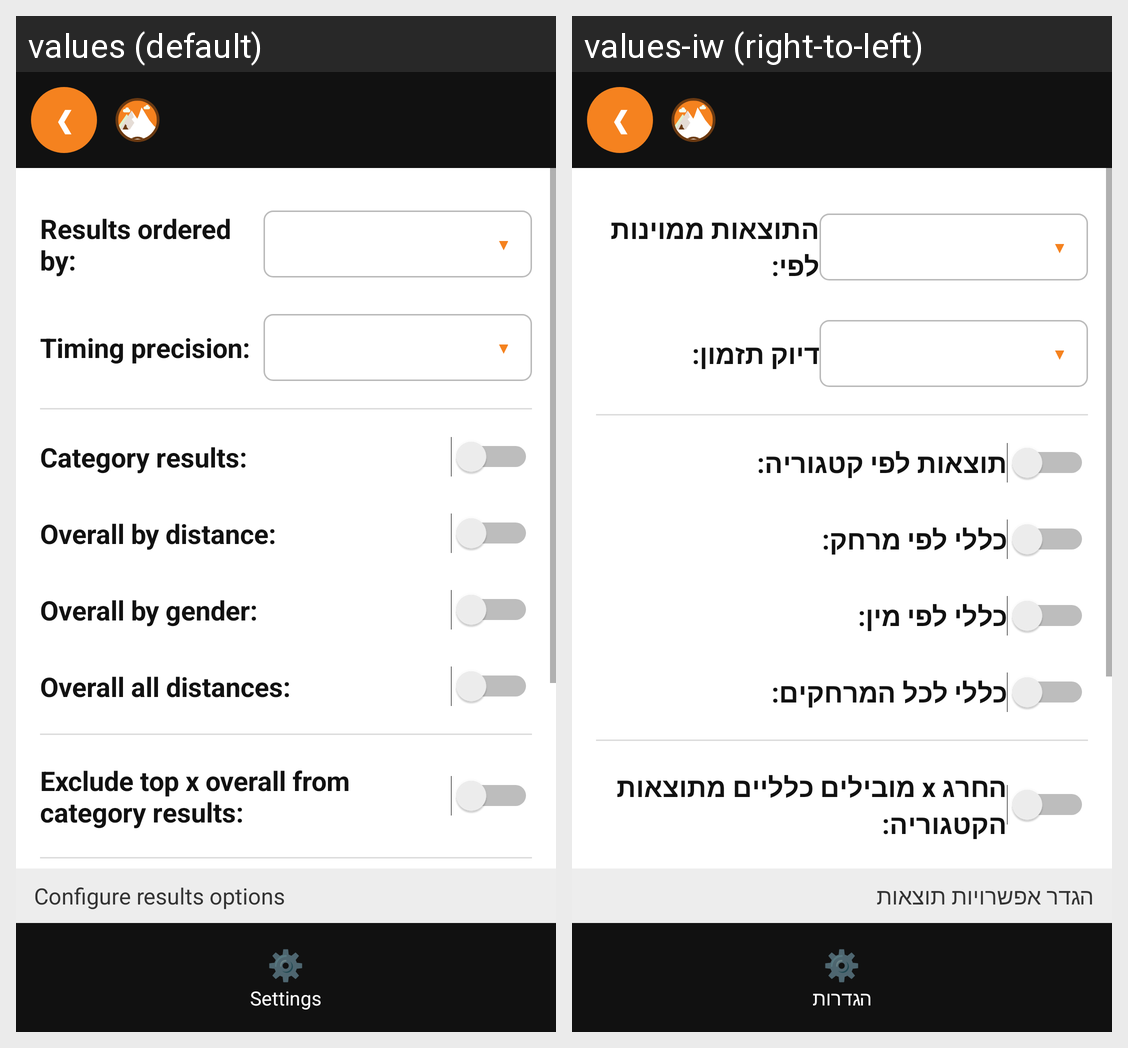

The Android screen above is rendered under two locales of the same app. Produce the string resources it draws, with the default and per-locale values.
Android screen res/layout/activity_results_options.xml rendered under 2 locales, left to right: values (default), values-iw (right-to-left). Device: Nexus 5 (rendered at 1080×1920; each locale shown at half size, 540×960, under a caption strip naming it); theme android:Theme.Material.Light.NoActionBar.
Strings drawn on this screen, with the default value and each locale's value (text and hints the layout hard-codes, and strings that could not be matched under every locale, appear in the picture but are not listed):

results_ordered_by
  values: Results ordered by:
  values-iw: התוצאות ממוינות לפי:

timing_precision
  values: Timing precision:
  values-iw: דיוק תזמון:

category_results
  values: Category results:
  values-iw: תוצאות לפי קטגוריה:

overall_by_distance
  values: Overall by distance:
  values-iw: כללי לפי מרחק:

overall_by_gender
  values: Overall by gender:
  values-iw: כללי לפי מין:

overall_all_distances
  values: Overall all distances:
  values-iw: כללי לכל המרחקים:

exclude_top_x
  values: Exclude top x overall from category results:
  values-iw: החרג x מובילים כלליים מתוצאות הקטגוריה:

results_options_hint
  values: Configure results options
  values-iw: הגדר אפשרויות תוצאות

settings_title
  values: Settings
  values-iw: הגדרות
